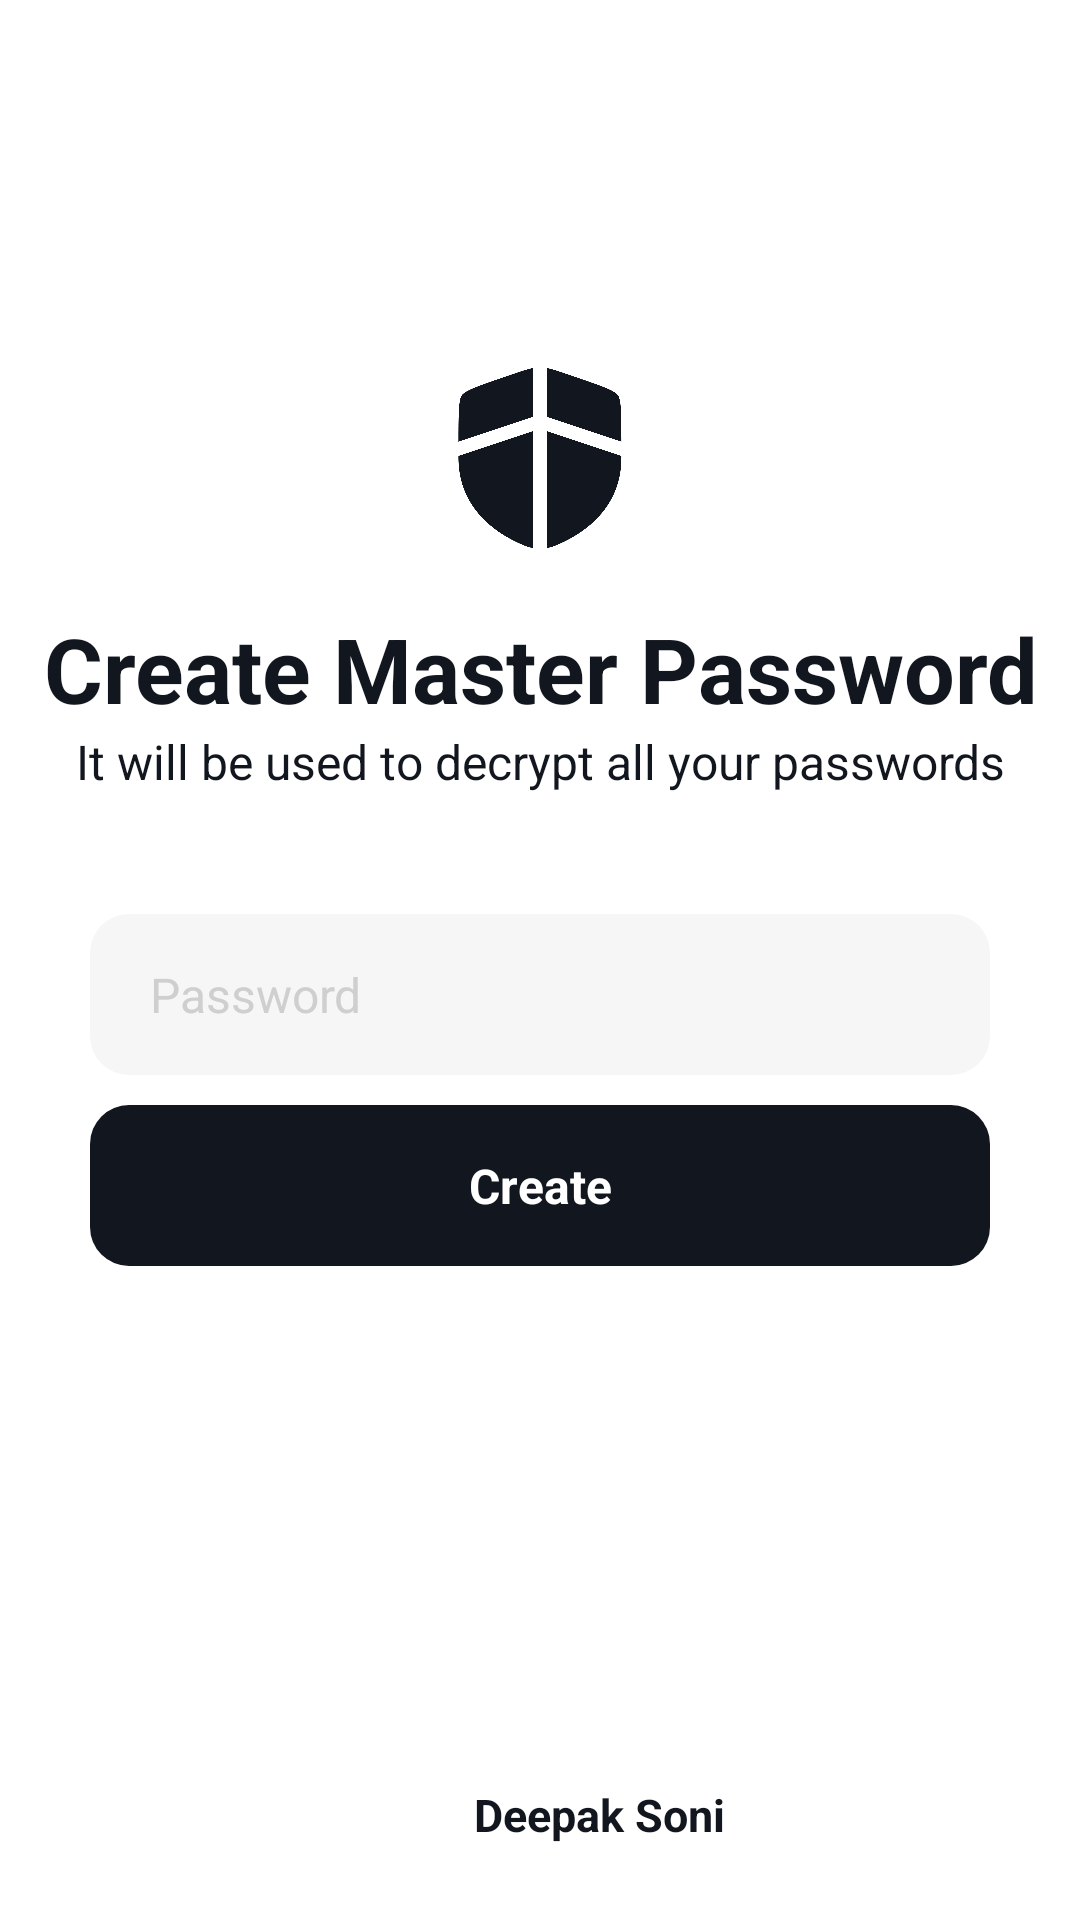

This screen was rendered from an Android layout file. Write that file and the resources it references.
<!-- AndroidManifest.xml: application theme Theme.ShieldPass -->
<!-- res/layout/activity_login.xml -->
<?xml version="1.0" encoding="utf-8"?>
<LinearLayout xmlns:android="http://schemas.android.com/apk/res/android"
    android:orientation="vertical"
    xmlns:tools="http://schemas.android.com/tools"
    android:layout_width="match_parent"
    android:layout_height="match_parent"
    android:background="@color/white"
    android:paddingTop="10dp"
    tools:context=".LoginActivity">

    <LinearLayout
        android:gravity="center"
        android:layout_width="match_parent"
        android:layout_height="0dp"
        android:layout_weight="1"
        android:orientation="vertical">

        <ImageView
            android:layout_width="60dp"
            android:layout_height="60dp"
            android:contentDescription="@null"
            android:src="@drawable/logo"/>

        <TextView
            android:layout_width="wrap_content"
            android:layout_height="wrap_content"
            android:text="@string/create_master_password"
            android:textColor="@color/primary"
            android:textStyle="bold"
            android:textSize="30sp"
            android:layout_marginTop="20dp"
            android:gravity="center"/>

        <TextView
            android:layout_width="wrap_content"
            android:layout_height="wrap_content"
            android:text="@string/create_master_password_description"
            android:textColor="@color/primary"
            android:textSize="16sp"
            android:gravity="center"/>

        <EditText
            android:id="@+id/Login_MasterPasswordInput"
            android:textColor="@color/primary"
            android:autofillHints="password"
            android:inputType="textPassword"
            android:layout_marginStart="30dp"
            android:layout_marginEnd="30dp"
            android:paddingTop="16dp"
            android:paddingBottom="16dp"
            android:paddingStart="20dp"
            android:paddingEnd="20dp"
            android:textColorHint="#CFCFCF"
            android:layout_marginTop="40dp"
            android:textSize="16sp"
            android:hint="@string/password"
            android:layout_width="match_parent"
            android:layout_height="wrap_content"
            android:background="@drawable/master_password_input"/>

        <TextView
            android:id="@+id/Login_DoneButton"
            android:focusable="true"
            android:clickable="true"
            android:layout_width="match_parent"
            android:layout_height="wrap_content"
            android:layout_marginStart="30dp"
            android:layout_marginEnd="30dp"
            android:paddingTop="16dp"
            android:paddingBottom="16dp"
            android:textStyle="bold"
            android:paddingStart="20dp"
            android:paddingEnd="20dp"
            android:layout_marginTop="10dp"
            android:background="@drawable/master_password_done"
            android:text="@string/create"
            android:gravity="center"
            android:textColor="@color/white"
            android:textAllCaps="false"
            android:textSize="16sp"/>

        <ProgressBar
            android:visibility="invisible"
            android:id="@+id/Login_ProgressBar"
            android:layout_marginTop="30dp"
            android:layout_width="25dp"
            android:layout_height="25dp"
            android:indeterminate="true"/>

    </LinearLayout>

    <LinearLayout
        android:id="@+id/Login_DeveloperProfileButton"
        android:gravity="center"
        android:layout_width="match_parent"
        android:layout_height="wrap_content"
        android:paddingBottom="20dp"
        android:orientation="horizontal">

        <ImageView
            android:src="@drawable/linkedin"
            android:layout_width="30dp"
            android:layout_height="30dp"
            android:contentDescription="@null"/>

        <TextView
            android:textSize="15sp"
            android:textStyle="bold"
            android:layout_marginStart="10dp"
            android:textColor="@color/primary"
            android:layout_width="wrap_content"
            android:layout_height="wrap_content"
            android:text="@string/developer_name"/>

    </LinearLayout>

</LinearLayout>
<!-- resources referenced by this layout -->
<resources>
  <color name="primary">#12161E</color>
  <color name="white">#FFFFFFFF</color>
  <!-- drawable logo: png bitmap (drawable, 18831 bytes) -->
  <!-- drawable master_password_done (drawable) -->
  <?xml version="1.0" encoding="utf-8"?>
  <selector xmlns:android="http://schemas.android.com/apk/res/android">
      <item android:state_pressed="false">
          <shape android:shape="rectangle">
              <solid android:color="@color/primary"/>
              <corners android:radius="13dp"/>
          </shape>
      </item>
  
      <item android:state_pressed="true">
          <shape android:shape="rectangle">
              <solid android:color="@color/primary_dark"/>
              <corners android:radius="13dp"/>
          </shape>
      </item>
  </selector>
  <!-- drawable master_password_input (drawable) -->
  <?xml version="1.0" encoding="utf-8"?>
  <shape android:shape="rectangle" xmlns:android="http://schemas.android.com/apk/res/android">
      <solid android:color="#F6F6F6"/>
      <corners android:radius="13dp"/>
  </shape>
  <string name="create">Create</string>
  <string name="create_master_password">Create Master Password</string>
  <string name="create_master_password_description">It will be used to decrypt all your passwords</string>
  <string name="developer_name">Deepak Soni</string>
  <string name="password">Password</string>
  <style name="Theme.ShieldPass" parent="Theme.MaterialComponents.DayNight.DarkActionBar">
          <item name="colorPrimary">@color/primary</item>
          <item name="colorPrimaryVariant">@color/primary</item>
          <item name="colorOnPrimary">@color/white</item>
          <item name="colorSecondary">@color/primary</item>
          <item name="colorSecondaryVariant">@color/primary</item>
          <item name="colorOnSecondary">@color/black</item>
          <item name="android:statusBarColor">@color/white</item>
          <item name="android:windowLightStatusBar">true</item>
          <item name="android:navigationBarColor">@color/black</item>
          <item name="backgroundColor">@color/white</item>
      </style>
  <color name="primary_dark">#07090D</color>
  <color name="black">#FF000000</color>
</resources>
